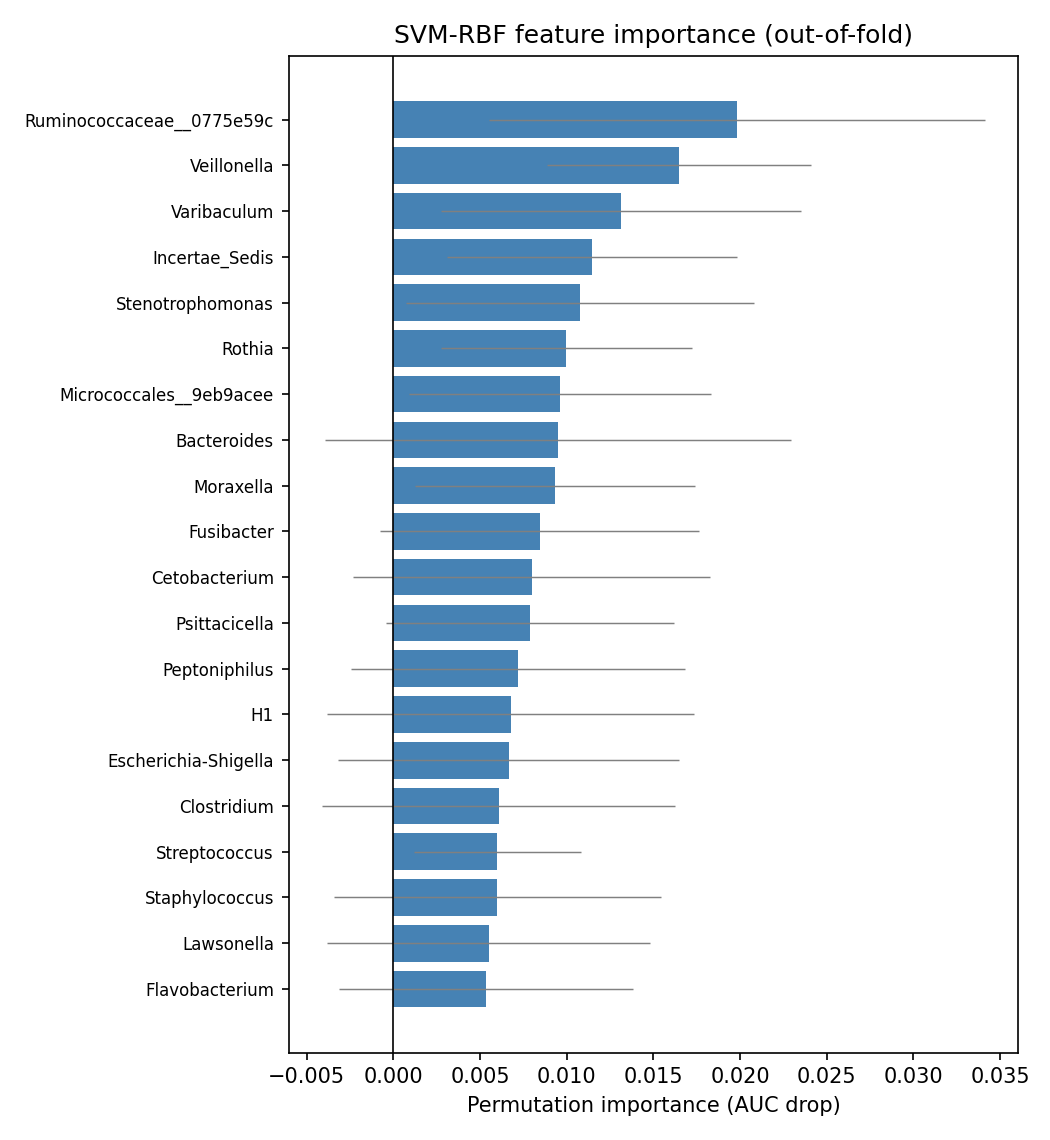

Values plotted in this chart, from the file beside it:
feature, importance_mean, importance_sd, frac_folds_positive, Genus, Family, Phylum
Ruminococcaceae__0775e59c, 0.01982, 0.01432, 0.96, , Ruminococcaceae, Bacillota
Veillonella__6718eb07, 0.01647, 0.007633, 1.0, Veillonella, Veillonellaceae, Bacillota
Varibaculum__84b87a55, 0.01312, 0.0104, 0.92, Varibaculum, Actinomycetaceae, Actinomycetota
Incertae_Sedis__03d08b31, 0.01145, 0.008364, 0.92, Incertae_Sedis, Anaerovoracaceae, Bacillota
Stenotrophomonas__a6eadb2d, 0.01077, 0.01003, 0.8, Stenotrophomonas, Lysobacteraceae, Pseudomonadota
Rothia__da821e0a, 0.009982, 0.00725, 0.92, Rothia, Micrococcaceae, Actinomycetota
Micrococcales__9eb9acee, 0.009611, 0.008697, 0.84, , , Actinomycetota
Bacteroides__a13d2ac8, 0.009497, 0.01347, 0.76, Bacteroides, Bacteroidaceae, Bacteroidota
Moraxella__00b629e3, 0.009321, 0.008094, 0.88, Moraxella, Moraxellaceae, Pseudomonadota
Fusibacter__adc4c72e, 0.008445, 0.009198, 0.88, Fusibacter, Fusibacteraceae, Bacillota
Cetobacterium__024cc2ba, 0.007983, 0.0103, 0.88, Cetobacterium, Fusobacteriaceae, Fusobacteriota
Psittacicella__f8bb29a5, 0.007887, 0.008299, 0.92, Psittacicella, Pasteurellaceae, Pseudomonadota
Peptoniphilus__172051db, 0.007156, 0.009636, 0.84, Peptoniphilus, Family_XI, Bacillota
H1__5c1b884f, 0.006765, 0.01058, 0.76, H1, Paludibacteraceae, Bacteroidota
Escherichia-Shigella__6e37ae39, 0.006641, 0.009824, 0.76, Escherichia-Shigella, Enterobacteriaceae, Pseudomonadota
Clostridium__98fcf594, 0.006063, 0.01021, 0.72, Clostridium, Clostridiaceae, Bacillota
Streptococcus__bf0a5e99, 0.005989, 0.004807, 0.88, Streptococcus, Streptococcaceae, Bacillota
Staphylococcus__463b2f04, 0.005977, 0.009431, 0.8, Staphylococcus, Staphylococcaceae, Bacillota
Lawsonella__30d3ed51, 0.005489, 0.009299, 0.8, Lawsonella, Corynebacteriaceae, Actinomycetota
Flavobacterium__63d393fc, 0.005336, 0.008463, 0.64, Flavobacterium, Flavobacteriaceae, Bacteroidota
Oceanivirga__5702680e, 0.005206, 0.01106, 0.64, Oceanivirga, Leptotrichiaceae, Fusobacteriota
Parabacteroides__ef4b9171, 0.004971, 0.007017, 0.84, Parabacteroides, Tannerellaceae, Bacteroidota
Candidatus_Arthromitus__04c4a458, 0.004963, 0.004875, 0.84, Candidatus_Arthromitus, Clostridiaceae, Bacillota
Pasteurellaceae__5a64a6f1, 0.004882, 0.006324, 0.76, , Pasteurellaceae, Pseudomonadota
Halomonas__7333e261, 0.004612, 0.007851, 0.76, Halomonas, Halomonadaceae, Pseudomonadota
Mycoplasmataceae__8e450566, 0.004611, 0.0105, 0.68, , Mycoplasmataceae, Bacillota
Peptococcus__e616d0c9, 0.004605, 0.00549, 0.8, Peptococcus, Peptococcaceae, Bacillota
Schaalia__ed995199, 0.004059, 0.006711, 0.76, Schaalia, Actinomycetaceae, Actinomycetota
Fusobacterium__0daf4b3d, 0.003778, 0.00921, 0.72, Fusobacterium, Fusobacteriaceae, Fusobacteriota
Bacillota__9ccfad18, 0.003577, 0.006477, 0.64, , , Bacillota
unclassified__0c9e3ed5, 0.003468, 0.005792, 0.68, , , 
Prevotella__8ef7520d, 0.0032, 0.004885, 0.76, Prevotella, Prevotellaceae, Bacteroidota
Veillonellaceae__e56b0756, 0.003186, 0.01243, 0.72, , Veillonellaceae, Bacillota
Incertae_Sedis__efb1124a, 0.002924, 0.002945, 0.88, Incertae_Sedis, Ruminococcaceae, Bacillota
Mageeibacillus__816bc635, 0.002608, 0.00763, 0.72, Mageeibacillus, Oscillospiraceae, Bacillota
Methylobacterium__1458f1e7, 0.002549, 0.01006, 0.6, Methylobacterium, Beijerinckiaceae, Pseudomonadota
Parvimonas__e9165b84, 0.002504, 0.005701, 0.68, Parvimonas, Family_XI, Bacillota
Catellicoccus__f52c8cce, 0.002392, 0.007774, 0.68, Catellicoccus, Catellicoccaceae, Bacillota
Pseudomonas__13b2a473, 0.002162, 0.009062, 0.56, Pseudomonas, Pseudomonadaceae, Pseudomonadota
Veillonellales-Selenomonadales__eb04e82f, 0.00206, 0.007946, 0.64, , , Bacillota
Lachnospiraceae_UCG-010__5bd5c394, 0.001779, 0.00449, 0.64, Lachnospiraceae_UCG-010, Lachnospiraceae, Bacillota
Caecibacterium__9265d514, 0.00164, 0.01592, 0.52, Caecibacterium, Lachnospiraceae, Bacillota
Thomasclavelia__c4abcba6, 0.001636, 0.004873, 0.64, Thomasclavelia, Erysipelatoclostridiaceae, Bacillota
Atopobium__81d6cbdb, 0.001618, 0.006944, 0.56, Atopobium, Atopobiaceae, Actinomycetota
Incertae_Sedis__32018bce, 0.001504, 0.004861, 0.72, Incertae_Sedis, Prevotellaceae, Bacteroidota
Incertae_Sedis__c3a9c557, 0.001336, 0.00743, 0.6, Incertae_Sedis, Leptotrichiaceae, Fusobacteriota
Gemella__da6858e2, 0.001239, 0.003807, 0.56, Gemella, Gemellaceae, Bacillota
Campylobacter__af35970d, 0.0009952, 0.008564, 0.64, Campylobacter, Campylobacteraceae, Campylobacterota
Arcanobacterium__4c9ad755, 0.0008401, 0.005354, 0.44, Arcanobacterium, Actinomycetaceae, Actinomycetota
UCG-005__4ce32c4e, 0.0007881, 0.004705, 0.6, UCG-005, Oscillospiraceae, Bacillota
Lactobacillales__8ad1796f, 0.0005267, 0.007364, 0.6, , , Bacillota
Colidextribacter__d74cd658, 0.0002887, 0.005345, 0.64, Colidextribacter, Oscillospiraceae, Bacillota
Megamonas__97771191, 0.0001536, 0.004768, 0.64, Megamonas, Selenomonadaceae, Bacillota
Prevotellaceae_Ga6A1_group__408c8c2d, 0.0001114, 0.005601, 0.48, Prevotellaceae_Ga6A1_group, Prevotellaceae, Bacteroidota
Phascolarctobacterium__1683506d, -0.0001169, 0.004971, 0.56, Phascolarctobacterium, Acidaminococcaceae, Bacillota
Comamonadaceae__c51976b3, -0.0005943, 0.007859, 0.4, , Comamonadaceae, Pseudomonadota
Pedobacter__e5eb02f3, -0.0007399, 0.006214, 0.52, Pedobacter, Sphingobacteriaceae, Bacteroidota
Oscillospiraceae__ca53da73, -0.0008722, 0.004537, 0.44, , Oscillospiraceae, Bacillota
Faecalibacterium__a50e8f12, -0.001254, 0.003898, 0.44, Faecalibacterium, Ruminococcaceae, Bacillota
Desulfovibrio__5d53bfb2, -0.00133, 0.003617, 0.44, Desulfovibrio, Desulfovibrionaceae, Thermodesulfobacteriota
... 10 more rows
